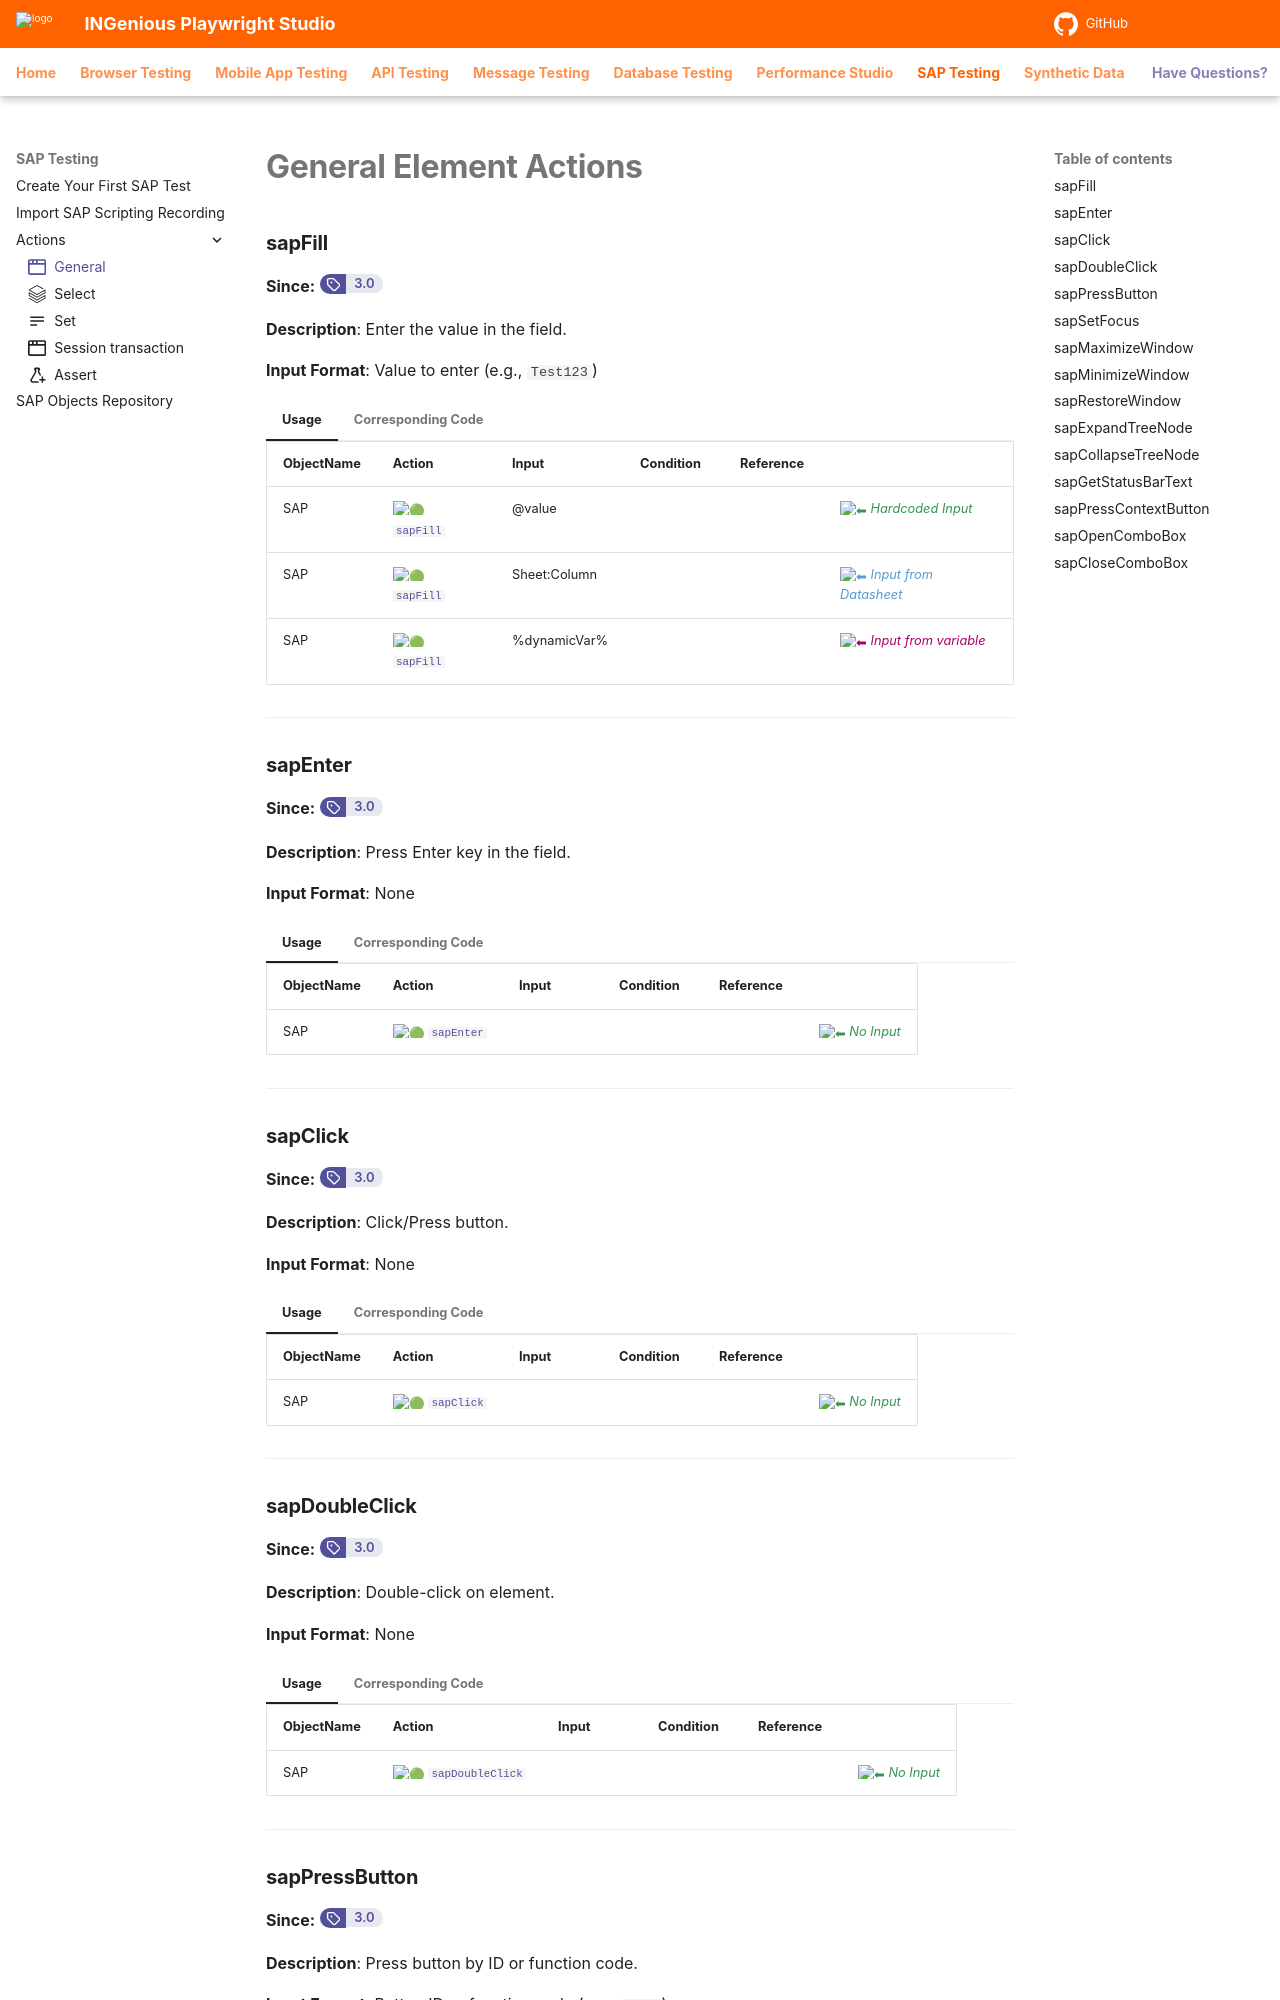

repository: ing-bank/ingenious-doc · page: sapTesting/actions/general-element/index.html · generator: mkdocs

---
icon: octicons/browser-16
---

# **General Element Actions**

### **sapFill**
**Since:** <a href="https://github.com/ing-bank/INGenious/releases/tag/v3.0" target="_blank"><span class="version-badge"><span class="badge-icon">:octicons-tag-16:</span><span class="badge-version">3.0</span></span></a>

**Description**: Enter the value in the field.

**Input Format**: Value to enter (e.g., `Test123`)

=== "Usage"

    | ObjectName | Action   | Input        | Condition | Reference |  |
    |------------|----------|--------------|-----------|-----------|--|
    | SAP        |:green_circle: [`sapFill`](#) | @value | | |<span style="color:#349651">:arrow_left:   *Hardcoded Input*</span>
    | SAP        |:green_circle: [`sapFill`](#) | Sheet:Column | | |<span style="color:#559BD1">:arrow_left:   *Input from Datasheet*</span>
    | SAP        |:green_circle: [`sapFill`](#) | %dynamicVar% | | |<span style="color:#AB0066">:arrow_left:   *Input from variable*</span>

=== "Corresponding Code"

    ```java
    @Action(object = ObjectType.SAP, desc = "Enter the value [<Data>] in the field [<Object>]", input = InputType.YES)
    public void sapFill() {
        try {
            Dispatch.put(SAPelement, "Text", Data);
            Report.updateTestLog(Action, "Entered value [" + Data + "]", Status.DONE);
        } catch (Exception e) {
            Report.updateTestLog(Action, "Failed to enter value. Error: " + e.getMessage(), Status.FAILNS);
        }
    }
    ```

---

### **sapEnter**
**Since:** <a href="https://github.com/ing-bank/INGenious/releases/tag/v3.0" target="_blank"><span class="version-badge"><span class="badge-icon">:octicons-tag-16:</span><span class="badge-version">3.0</span></span></a>

**Description**: Press Enter key in the field.

**Input Format**: None

=== "Usage"

    | ObjectName | Action   | Input        | Condition | Reference |  |
    |------------|----------|--------------|-----------|-----------|--|
    | SAP        |:green_circle: [`sapEnter`](#) |  | | |<span style="color:#349651">:arrow_left:   *No Input*</span>

=== "Corresponding Code"

    ```java
    @Action(object = ObjectType.SAP, desc = "Press [<Enter>] key", input = InputType.NO)
    public void sapEnter() {
        try {
            Dispatch.call(SAPelement, "sendVKey", 0);
            Report.updateTestLog(Action, "Pressed Enter key", Status.DONE);
        } catch (Exception e) {
            Report.updateTestLog(Action, "Failed to press Enter. Error: " + e.getMessage(), Status.FAILNS);
        }
    }
    ```

---

### **sapClick**
**Since:** <a href="https://github.com/ing-bank/INGenious/releases/tag/v3.0" target="_blank"><span class="version-badge"><span class="badge-icon">:octicons-tag-16:</span><span class="badge-version">3.0</span></span></a>

**Description**: Click/Press button.

**Input Format**: None

=== "Usage"

    | ObjectName | Action   | Input        | Condition | Reference |  |
    |------------|----------|--------------|-----------|-----------|--|
    | SAP        |:green_circle: [`sapClick`](#) |  | | |<span style="color:#349651">:arrow_left:   *No Input*</span>

=== "Corresponding Code"

    ```java
    @Action(object = ObjectType.SAP, desc = "Click the [<Object>]")
    public void sapClick() {
        try {
            Dispatch.call(SAPelement, "press");
            Report.updateTestLog(Action, "Button clicked", Status.DONE);
        } catch (Exception e) {
            Report.updateTestLog(Action, "Failed to click button. Error: " + e.getMessage(), Status.FAILNS);
        }
    }
    ```

---

### **sapDoubleClick**
**Since:** <a href="https://github.com/ing-bank/INGenious/releases/tag/v3.0" target="_blank"><span class="version-badge"><span class="badge-icon">:octicons-tag-16:</span><span class="badge-version">3.0</span></span></a>

**Description**: Double-click on element.

**Input Format**: None

=== "Usage"

    | ObjectName | Action   | Input        | Condition | Reference |  |
    |------------|----------|--------------|-----------|-----------|--|
    | SAP        |:green_circle: [`sapDoubleClick`](#) |  | | |<span style="color:#349651">:arrow_left:   *No Input*</span>

=== "Corresponding Code"

    ```java
    @Action(object = ObjectType.SAP, desc = "Double click on [<Object>]")
    public void sapDoubleClick() {
        try {
            Dispatch.call(SAPelement, "doubleClick");
            Report.updateTestLog(Action, "Element double-clicked", Status.DONE);
        } catch (Exception e) {
            Report.updateTestLog(Action, "Failed to double-click. Error: " + e.getMessage(), Status.FAILNS);
        }
    }
    ```

---
